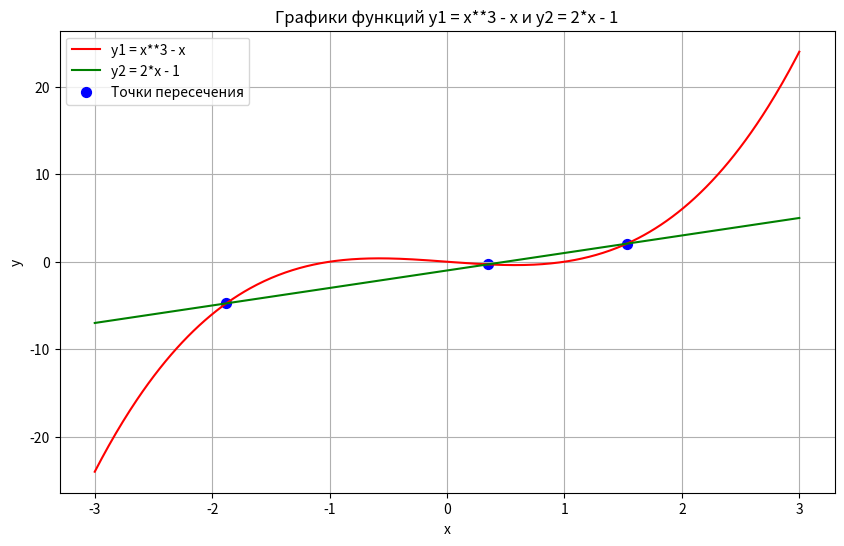

Python code for this plot:
#1.2
list_players = ["Маша", "Петя", "Саша", "Оля", "Кирилл", "Коля"]

# индекс середины
middle_index = len(list_players) // 2

first_team = list_players[:middle_index]
second_team = list_players[middle_index:]

print(len(list_players))
print(first_team)
print(second_team)

#2.2
import math

salary = 5000  # Ежемесячная зарплата
spend = 6000  # Траты за первый месяц
months = 10  # Количество месяцев, которое планируется протянуть без долгов
increase = 0.03  # Ежемесячный рост цен

# TODO Рассчитайте подушку безопасности, чтобы протянуть 10 месяцев без долгов
money_capital = 0
money_capital += spend - salary
for i in range(2,months+1):
    spend *= 1+increase
    money_capital += spend - salary
print(f"Подушка безопасности, чтобы протянуть {months} месяцев без долгов:", math.ceil(money_capital))

#3.1
import numpy as np
import matplotlib.pyplot as plt
from scipy.optimize import fsolve

# Определение функций
def f1(x):
    return x**3 - x

def f2(x):
    return 2*x - 1

# Разница функций для нахождения пересечений
def diff(x):
    return f1(x) - f2(x)

# Нахождение точек пересечения
x_roots = fsolve(diff, [-2, 0, 2])  # Три предположительных корня
y_roots = f1(x_roots)

x = np.linspace(-3, 3, 500)
y1 = f1(x)
y2 = f2(x)

plt.figure(figsize=(10, 6))
plt.plot(x, y1, label='y1 = x**3 - x', color='red')
plt.plot(x, y2, label='y2 = 2*x - 1', color='green')
plt.scatter(x_roots, y_roots, color='blue', label='Точки пересечения', s=50)
plt.xlabel('x')
plt.ylabel('y')
plt.title('Графики функций y1 = x**3 - x и y2 = 2*x - 1')
plt.legend()
plt.grid(True)
plt.show()

for i in range(len(x_roots)):
    print(f"Точка пересечения {i+1}: x = {x_roots[i]:.4f}, y = {y_roots[i]:.4f}")